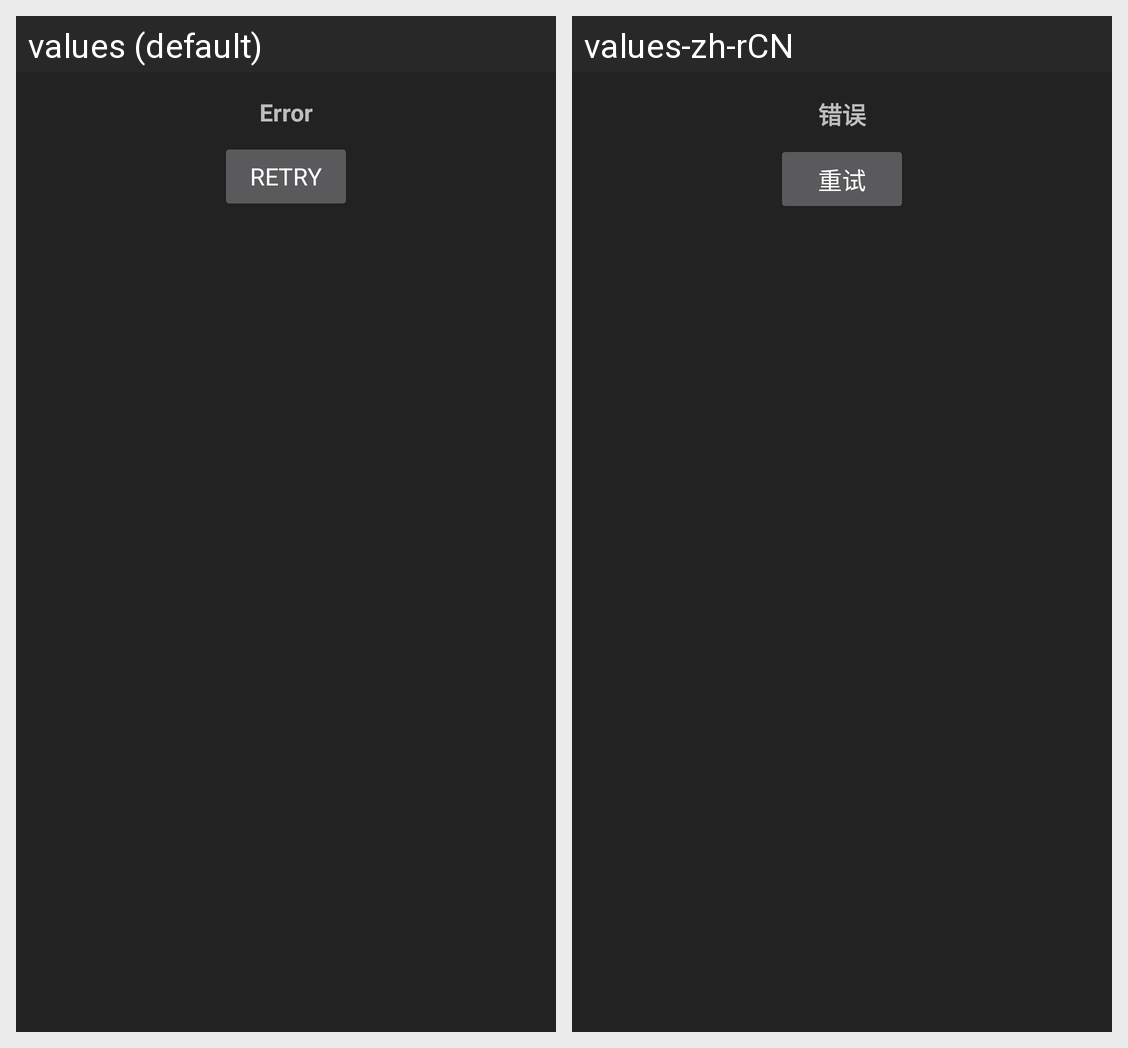

Strings drawn on this Android screen and how each of the app's shown locales translates them:
Android screen res/layout/error_retry.xml rendered under 2 locales, left to right: values (default), values-zh-rCN. Device: Nexus 5 (rendered at 1080×1920; each locale shown at half size, 540×960, under a caption strip naming it); theme OpeningTheme.
Strings drawn on this screen, with the default value and each locale's value (text and hints the layout hard-codes, and strings that could not be matched under every locale, appear in the picture but are not listed):

general_error
  values: Error
  values-zh-rCN: 错误

retry
  values: Retry
  values-zh-rCN: 重试
